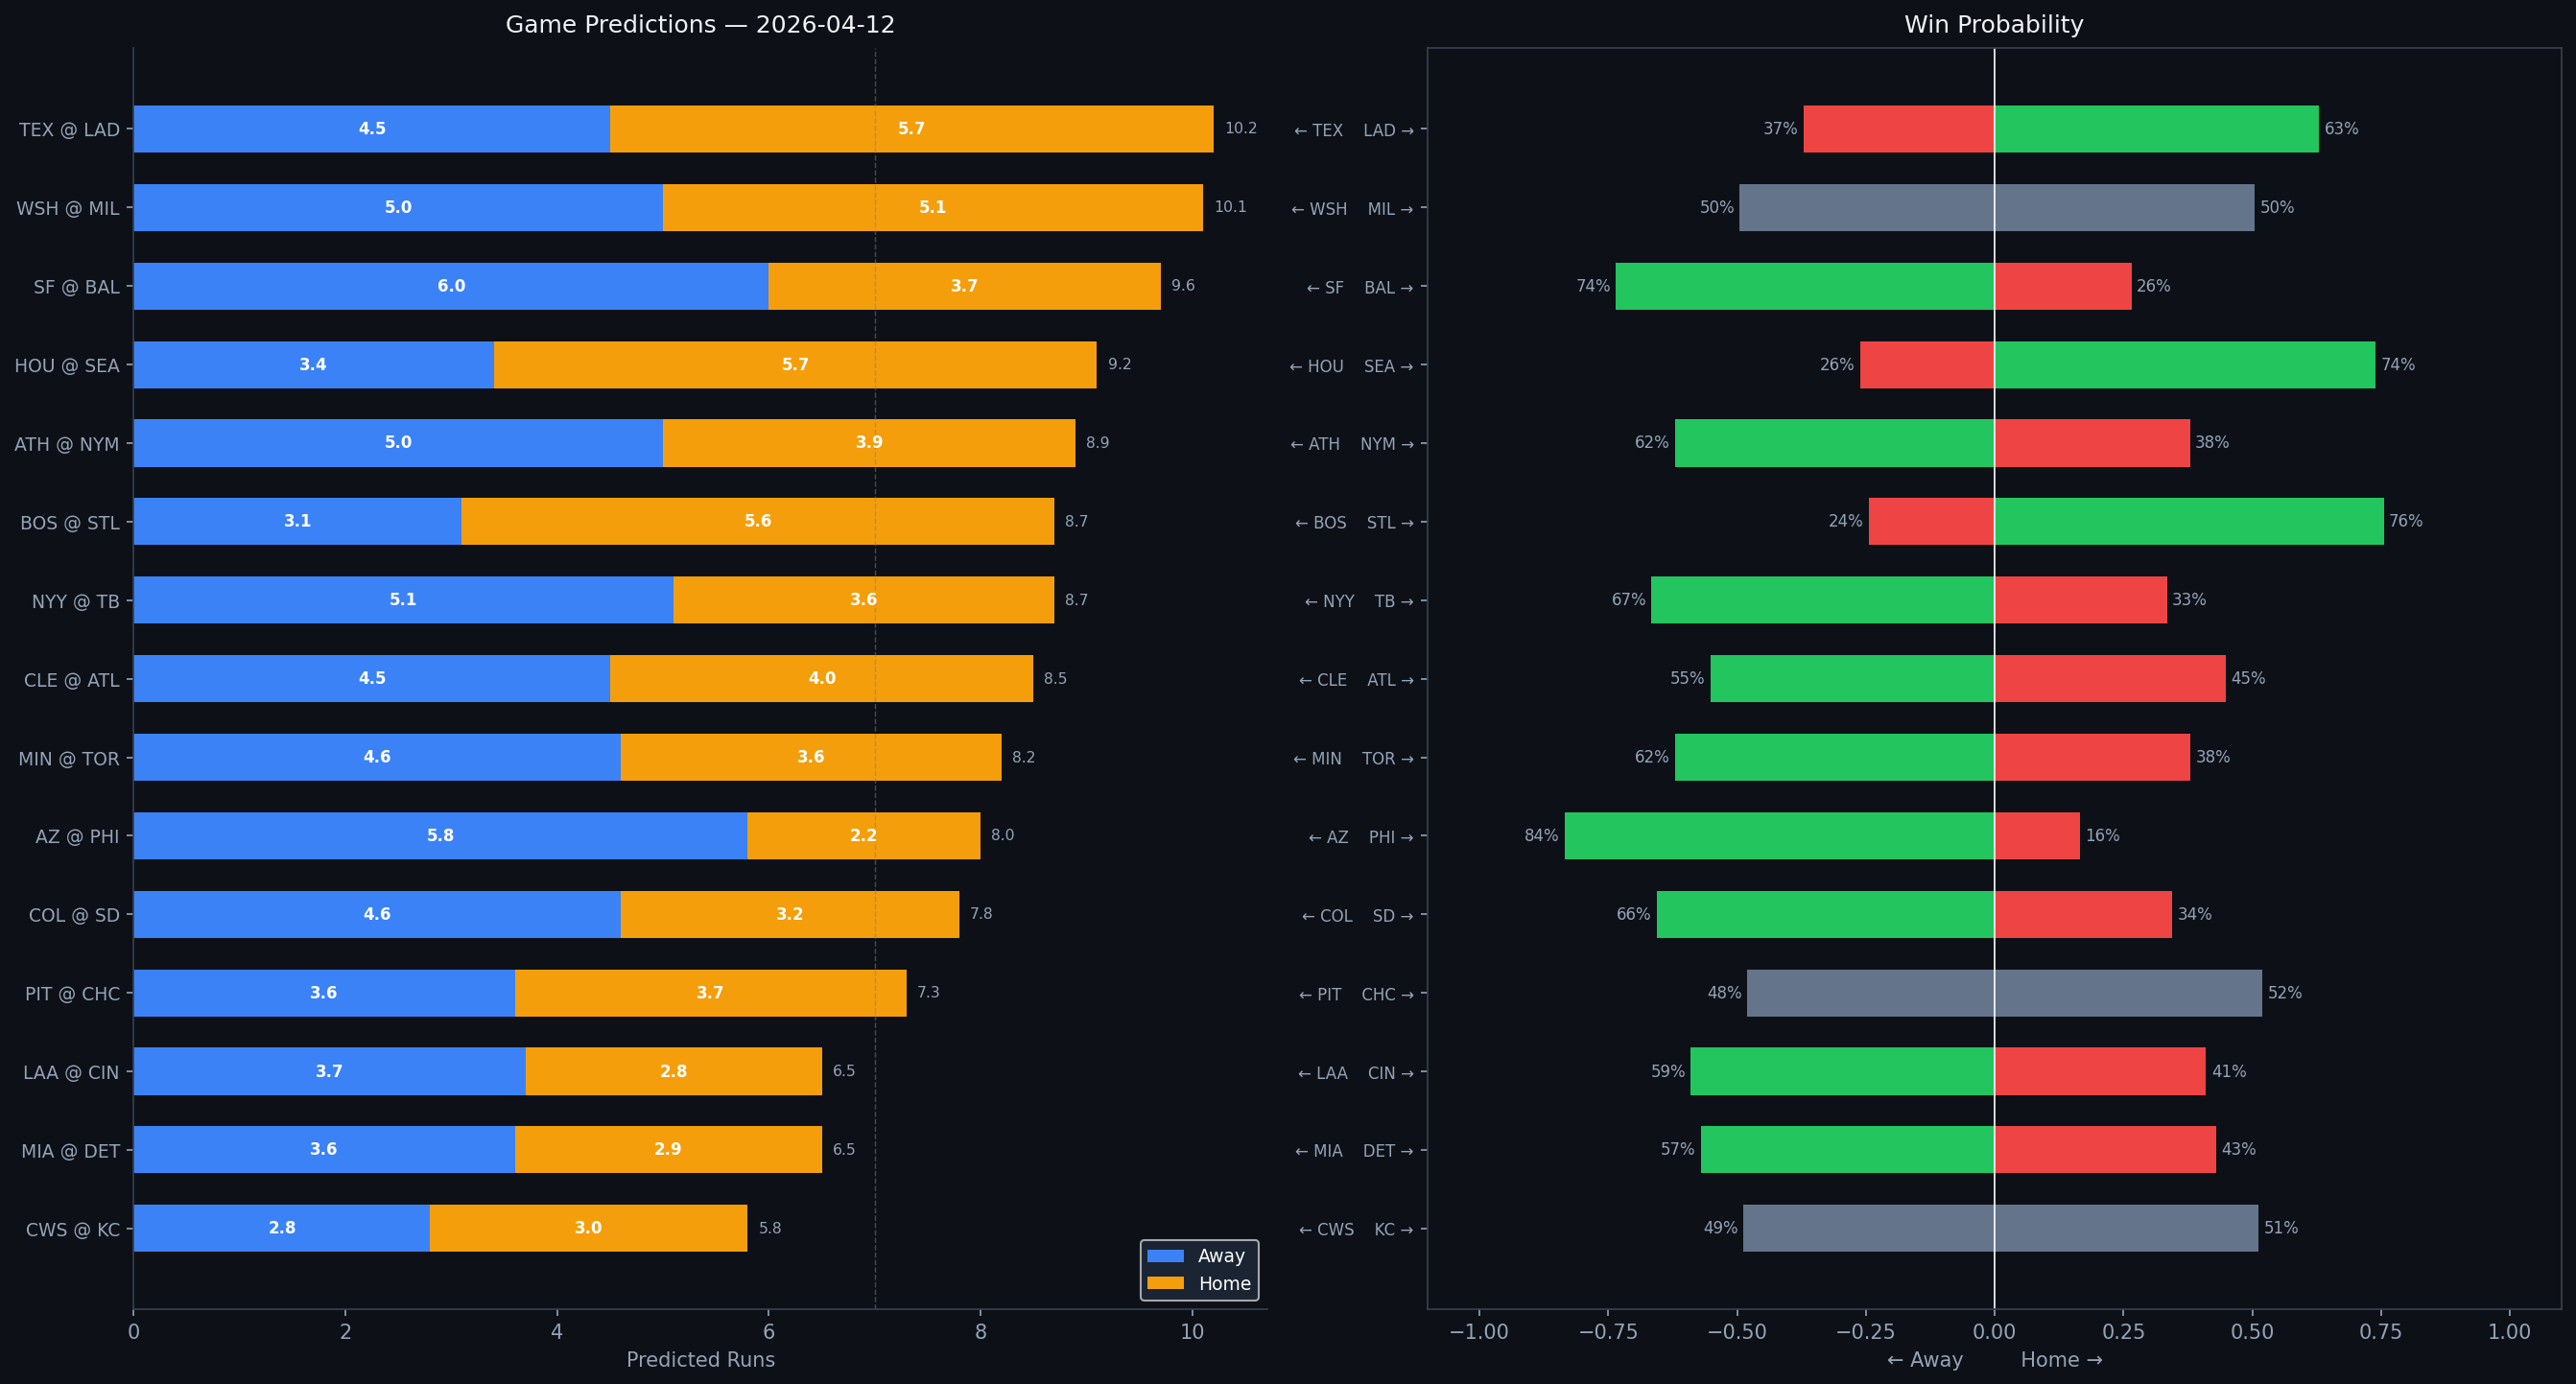

The table this chart was drawn from, first rows:
Rank, matchup, home_team, away_team, venue, home_runs_pred, away_runs_pred, total_pred, run_diff, home_win_prob, away_win_prob, predicted_winner, home_faces, home_sp_hand, home_sp_era, home_sp_last3, home_sp_ped, away_faces, away_sp_hand, away_sp_era, away_sp_last3, away_sp_ped, home_lu_ops, home_lu_xba
1, TEX @ LAD, LAD, TEX, UNIQLO Field at Dodger Stadium, 5.7, 4.5, 10.2, 1.2, 62.9, 37.1, LAD, Jacob deGrom, R, 2.58, 3.91, , Roki Sasaki, R, 4.96, 7.0, , 0.753, 0.408
2, WSH @ MIL, MIL, WSH, American Family Field, 5.1, 5.0, 10.1, 0.0, 50.5, 49.5, MIL, Zack Littell, R, 3.88, 3.6, , Brandon Woodruff, R, 3.14, 6.18, , 0.709, 0.322
3, SF @ BAL, BAL, SF, Oriole Park at Camden Yards, 3.7, 6.0, 9.6, 2.3, 26.5, 73.5, SF, Adrian Houser, R, 4.06, 4.05, , Cade Povich, L, 5.15, 3.46, , 0.674, 0.319
4, HOU @ SEA, SEA, HOU, T-Mobile Park, 5.7, 3.4, 9.2, 2.3, 73.9, 26.1, SEA, TBD, R, 4.5, N/A, , Logan Gilbert, R, 3.61, 5.56, , 0.731, 0.274
5, ATH @ NYM, NYM, ATH, Citi Field, 3.9, 5.0, 8.9, 1.1, 37.9, 62.1, ATH, Aaron Civale, R, 4.13, 2.7, , Freddy Peralta, R, 3.61, 5.03, Freddy Peralta, 0.705, 0.3
6, BOS @ STL, STL, BOS, Busch Stadium, 5.6, 3.1, 8.7, 2.5, 75.5, 24.5, STL, Brayan Bello, R, 4.16, 9.86, , Andre Pallante, R, 4.27, 1.8, , 0.683, 0.332
7, NYY @ TB, TB, NYY, Tropicana Field, 3.6, 5.1, 8.7, 1.5, 33.4, 66.6, NYY, Cam Schlittler, R, 2.71, 1.67, , Drew Rasmussen, R, 2.87, 1.8, , 0.707, 0.3
8, CLE @ ATL, ATL, CLE, Truist Park, 4.0, 4.5, 8.5, 0.5, 44.8, 55.2, CLE, Tanner Bibee, R, 3.61, 3.41, , Chris Sale, L, 3.02, 3.94, Chris Sale, 0.708, 0.241
9, MIN @ TOR, TOR, MIN, Rogers Centre, 3.6, 4.6, 8.2, 1.1, 38.0, 62.0, MIN, Taj Bradley, R, 4.7, 1.11, , Max Scherzer, R, 3.22, 3.38, , 0.715, 0.301
10, AZ @ PHI, PHI, AZ, Citizens Bank Park, 2.2, 5.8, 8.0, 3.6, 16.5, 83.5, AZ, Zac Gallen, R, 3.57, 3.0, , Andrew Painter, R, 4.82, 4.95, , 0.786, 0.312
11, COL @ SD, SD, COL, Petco Park, 3.2, 4.6, 7.8, 1.4, 34.4, 65.6, COL, Kyle Freeland, L, 4.51, 2.37, , Nick Pivetta, R, 4.49, 5.54, , 0.736, 0.309
12, PIT @ CHC, CHC, PIT, Wrigley Field, 3.7, 3.6, 7.3, 0.2, 52.0, 48.0, CHC, Bubba Chandler, R, 3.83, 3.29, , Jameson Taillon, R, 3.86, 2.65, , 0.756, 0.331
13, LAA @ CIN, CIN, LAA, Great American Ball Park, 2.8, 3.7, 6.5, 0.8, 41.0, 59.0, LAA, José Soriano, R, 3.69, 0.45, , Andrew Abbott, L, 3.41, 3.31, , 0.76, 0.273
14, MIA @ DET, DET, MIA, Comerica Park, 2.9, 3.6, 6.5, 0.6, 43.0, 57.0, MIA, Sandy Alcantara, R, 3.58, 0.75, Sandy Alcantara, Tarik Skubal, L, 3.06, 2.62, Tarik Skubal, 0.751, 0.344
15, CWS @ KC, KC, CWS, Kauffman Stadium, 3.0, 2.8, 5.8, 0.1, 51.2, 48.8, KC, Grant Taylor, R, 4.4, N/A, , Noah Cameron, L, 2.9, 1.76, , 0.733, 0.328
